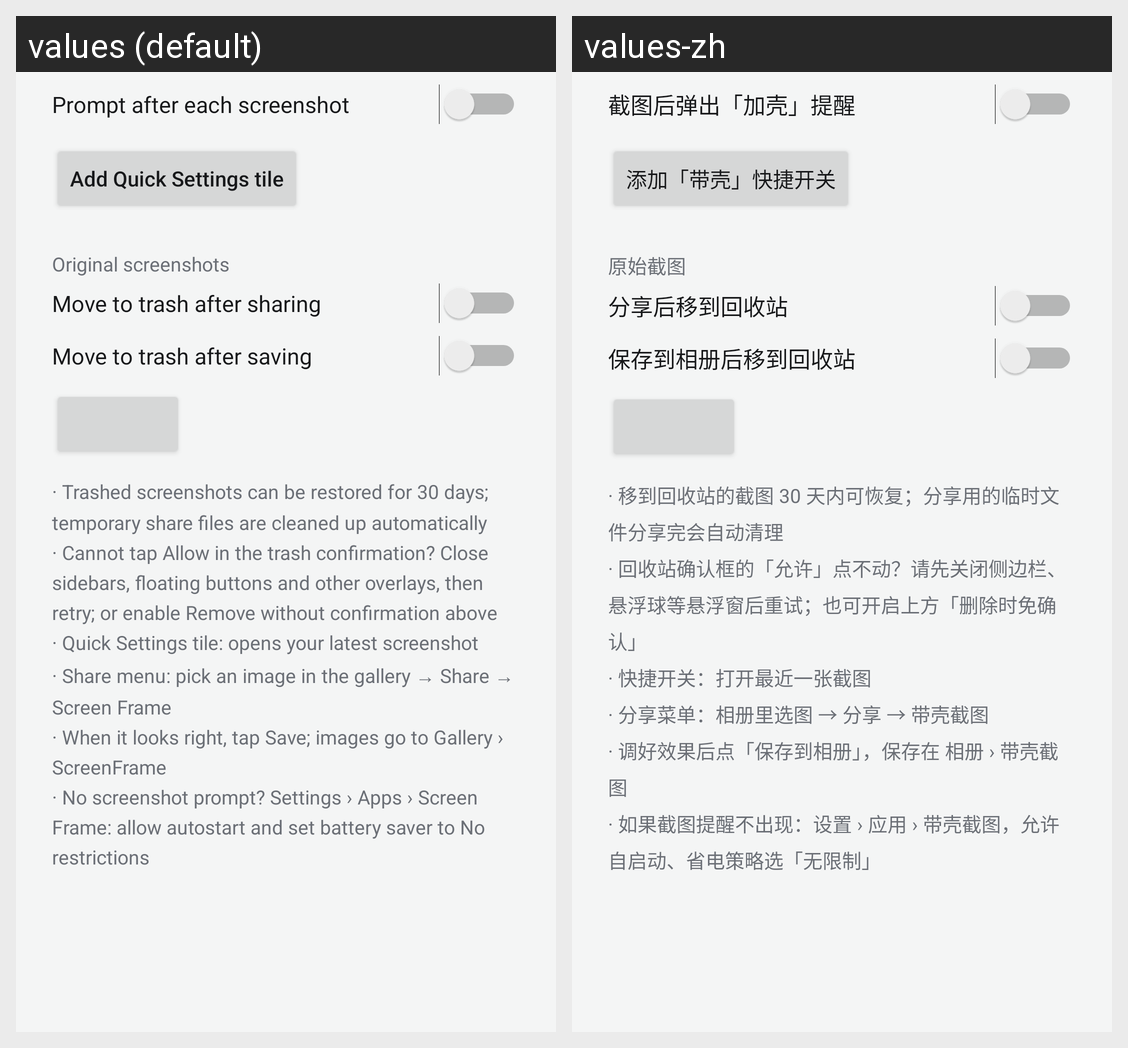

Strings drawn on this Android screen and how each of the app's shown locales translates them:
Android screen res/layout/dialog_entries.xml rendered under 2 locales, left to right: values (default), values-zh. Device: Nexus 5 (rendered at 1080×1920; each locale shown at half size, 540×960, under a caption strip naming it); theme AppTheme.
Strings drawn on this screen, with the default value and each locale's value (text and hints the layout hard-codes, and strings that could not be matched under every locale, appear in the picture but are not listed):

watch_label
  values: Prompt after each screenshot
  values-zh: 截图后弹出「加壳」提醒

add_tile
  values: Add Quick Settings tile
  values-zh: 添加「带壳」快捷开关

section_originals
  values: Original screenshots
  values-zh: 原始截图

trash_after_share
  values: Move to trash after sharing
  values-zh: 分享后移到回收站

trash_after_save
  values: Move to trash after saving
  values-zh: 保存到相册后移到回收站

entries_help
  values: · Trashed screenshots can be restored for 30 days; temporary share files are cleaned up automatically
      · Cannot tap Allow in the trash confirmation? Close sidebars, floating buttons and other overlays, then retry; or enable Remove without confirmation above
      · Quick Settings tile: opens your latest screenshot
      · Share menu: pick an image in the gallery → Share → Screen Frame
      · When it looks right, …[clipped]
  values-zh: · 移到回收站的截图 30 天内可恢复；分享用的临时文件分享完会自动清理
      · 回收站确认框的「允许」点不动？请先关闭侧边栏、悬浮球等悬浮窗后重试；也可开启上方「删除时免确认」
      · 快捷开关：打开最近一张截图
      · 分享菜单：相册里选图 → 分享 → 带壳截图
      · 调好效果后点「保存到相册」，保存在 相册 › 带壳截图
      · 如果截图提醒不出现：设置 › 应用 › 带壳截图，允许自启动、省电策略选「无限制」
